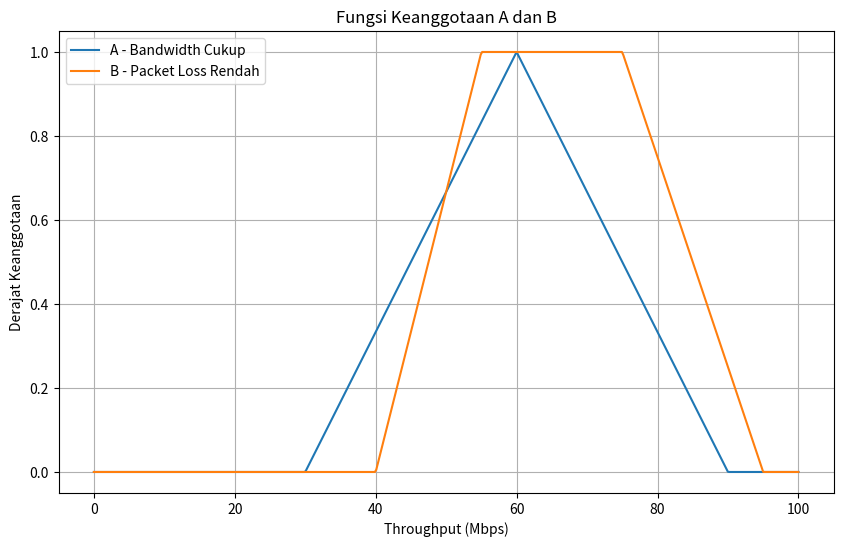
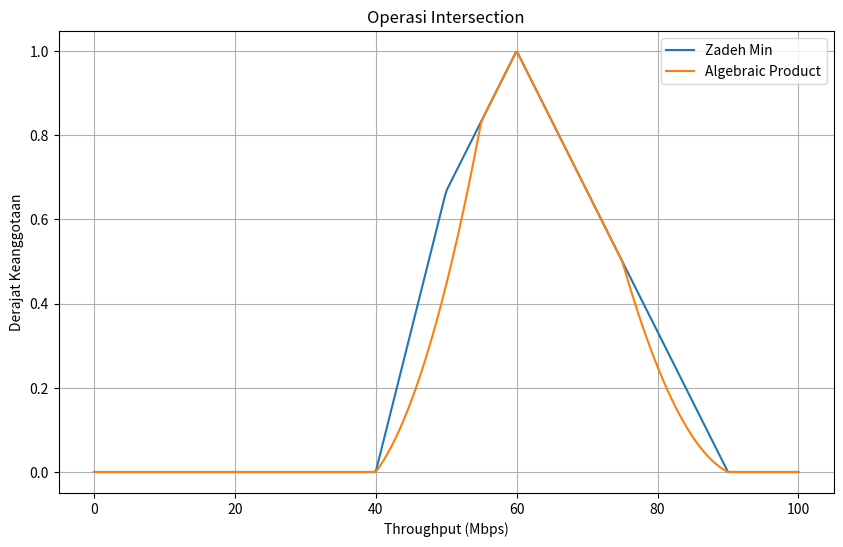
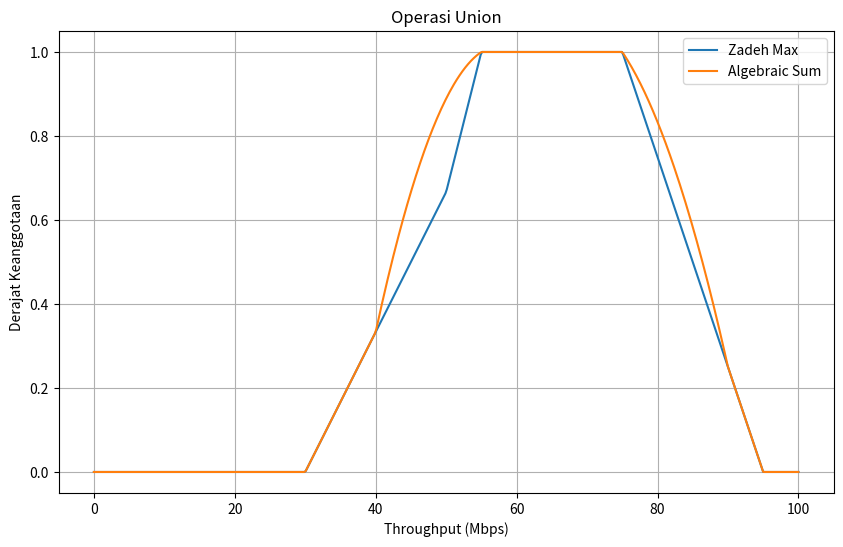
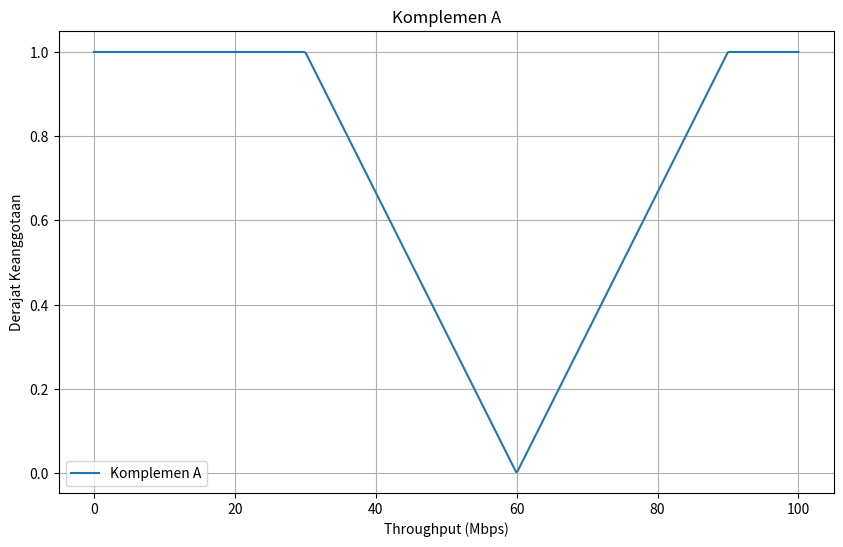

Write the Python code that produced these figures, in order.
import numpy as np
import matplotlib.pyplot as plt


# ==========================================
# FUNGSI KEANGGOTAAN A
# Ketersediaan Bandwidth Cukup
# Segitiga [30, 60, 90]
# ==========================================

def fungsi_A(x):
    if x <= 30 or x >= 90:
        return 0
    elif 30 <= x <= 60:
        return (x - 30) / 30
    else:
        return (90 - x) / 30


# ==========================================
# FUNGSI KEANGGOTAAN B
# Packet Loss Rendah
# Trapesium [40, 55, 75, 95]
# ==========================================

def fungsi_B(x):
    if x <= 40 or x >= 95:
        return 0
    elif 40 <= x <= 55:
        return (x - 40) / 15
    elif 55 <= x <= 75:
        return 1
    else:
        return (95 - x) / 20


# ==========================================
# OPERASI FUZZY
# ==========================================

def zadeh_min(a, b):
    return min(a, b)


def algebraic_product(a, b):
    return a * b


def zadeh_max(a, b):
    return max(a, b)


def algebraic_sum(a, b):
    return a + b - (a * b)


def komplemen(a):
    return 1 - a


# ==========================================
# PENGUJIAN
# ==========================================

data_uji = [35, 50, 65, 80]

print("HASIL EVALUASI BANDWIDTH")
print("=" * 80)

for x in data_uji:

    a = fungsi_A(x)
    b = fungsi_B(x)

    intersection_min = zadeh_min(a, b)
    intersection_product = algebraic_product(a, b)

    union_max = zadeh_max(a, b)
    union_sum = algebraic_sum(a, b)

    not_a = komplemen(a)

    print(f"\nThroughput = {x} Mbps")
    print(f"μA                 = {a:.2f}")
    print(f"μB                 = {b:.2f}")
    print(f"Intersection Min    = {intersection_min:.2f}")
    print(f"Intersection Product= {intersection_product:.2f}")
    print(f"Union Max           = {union_max:.2f}")
    print(f"Union Algebraic Sum= {union_sum:.2f}")
    print(f"Komplemen A         = {not_a:.2f}")


# ==========================================
# PLOT
# ==========================================

x = np.linspace(0, 100, 500)

A = np.array([fungsi_A(i) for i in x])
B = np.array([fungsi_B(i) for i in x])

intersection_min = np.minimum(A, B)
intersection_product = A * B

union_max = np.maximum(A, B)
union_sum = A + B - (A * B)

not_A = 1 - A


# Plot fungsi keanggotaan A dan B
plt.figure(figsize=(10, 6))
plt.plot(x, A, label="A - Bandwidth Cukup")
plt.plot(x, B, label="B - Packet Loss Rendah")

plt.xlabel("Throughput (Mbps)")
plt.ylabel("Derajat Keanggotaan")
plt.title("Fungsi Keanggotaan A dan B")
plt.grid(True)
plt.legend()
plt.show()


# Plot Intersection
plt.figure(figsize=(10, 6))
plt.plot(x, intersection_min, label="Zadeh Min")
plt.plot(x, intersection_product, label="Algebraic Product")

plt.xlabel("Throughput (Mbps)")
plt.ylabel("Derajat Keanggotaan")
plt.title("Operasi Intersection")
plt.grid(True)
plt.legend()
plt.show()


# Plot Union
plt.figure(figsize=(10, 6))
plt.plot(x, union_max, label="Zadeh Max")
plt.plot(x, union_sum, label="Algebraic Sum")

plt.xlabel("Throughput (Mbps)")
plt.ylabel("Derajat Keanggotaan")
plt.title("Operasi Union")
plt.grid(True)
plt.legend()
plt.show()


# Plot Komplemen A
plt.figure(figsize=(10, 6))
plt.plot(x, not_A, label="Komplemen A")

plt.xlabel("Throughput (Mbps)")
plt.ylabel("Derajat Keanggotaan")
plt.title("Komplemen A")
plt.grid(True)
plt.legend()
plt.show()
